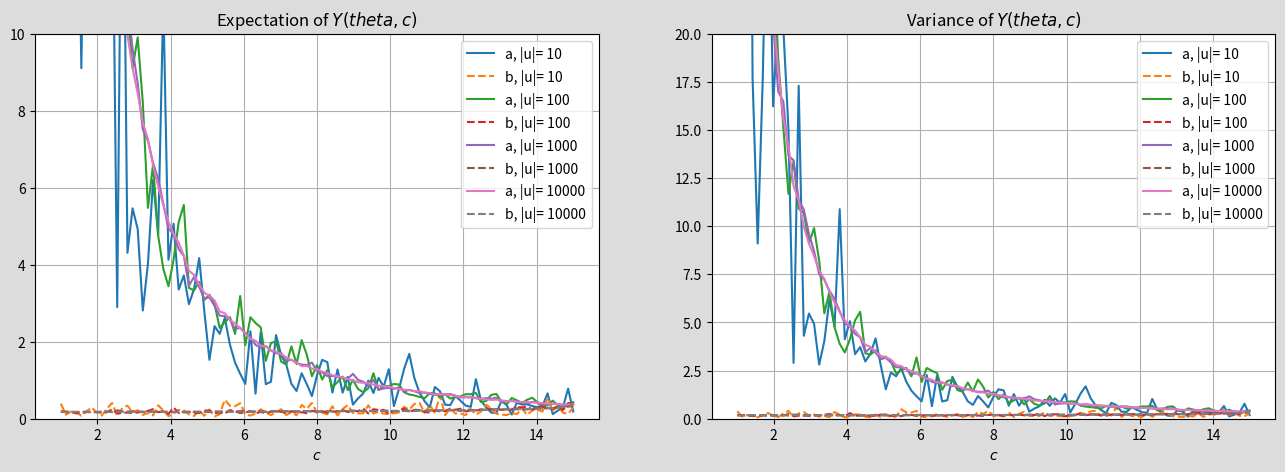

Write Python code to recreate this figure.
import numpy as np
import matplotlib.pyplot as plt

np.random.seed(3010)

THETA = 15
MIN_C = 1
MAX_C = 15
COMMON_RN = False
NR_SAMPLES = [10,100,1000,10000]

num_of_values = 101
c = np.linspace(MIN_C,MAX_C,num_of_values)
Y_expectation = np.zeros(num_of_values)
Y_variance = np.zeros(num_of_values)
Y_expectation_common = np.zeros(num_of_values)
Y_variance_common = np.zeros(num_of_values)

    
fig,ex = plt.subplots(1,2, figsize=(16, 5))
fig.patch.set_facecolor("gainsboro")

for samples in NR_SAMPLES:
    for i in range(0,num_of_values):
        U = np.random.uniform(0, 1, samples)
        X_plus = -50 * (THETA + c[i]) * np.log(1-U)
        X_substract = -50 * (THETA - c[i]) * np.log(1-U)
    
        Y = 1 - 1 / (2*c[i]) * (X_plus / np.sqrt(X_plus+1)
                                - X_substract / np.sqrt(X_substract+1))
    
        Y_expectation_common[i] = np.mean(Y)
        Y_variance_common[i] = np.var(Y)
    
        U = np.random.uniform(0, 1, samples)
        X_plus = -50 * (THETA + c[i]) * np.log(1-U)
    
        U = np.random.uniform(0, 1, samples)
        X_substract = -50 * (THETA - c[i]) * np.log(1-U)
    
        Y = 1 - 1 / (2*c[i]) * (X_plus / np.sqrt(X_plus+1)
                                - X_substract / np.sqrt(X_substract+1))
    
        Y_expectation[i] = np.mean(Y)
        Y_variance[i] = np.var(Y)
    
    ex[0].set_title("Expectation of $Y(theta,c)$")
    ex[0].set_xlabel("$c$")
    ex[0].grid(True)
    ex[0].plot(c, Y_variance,label = "a, |u|= "+str(samples))
    ex[0].plot(c, Y_variance_common,label = "b, |u|= "+str(samples),linestyle ='--')
    ex[0].legend()
    ex[0].set_ylim([0,10])
    
    #Plot variance figure
    ex[1].set_title("Variance of $Y(theta,c)$")
    ex[1].set_xlabel("$c$")
    ex[1].grid(True)
    ex[1].plot(c, Y_variance,label = "a, |u|= "+str(samples))
    ex[1].plot(c, Y_variance_common,label = "b, |u|= "+str(samples),linestyle ='--')
    ex[1].legend()
    ex[1].set_ylim([0,20])
    
    fig.savefig("Ex_mining.png")